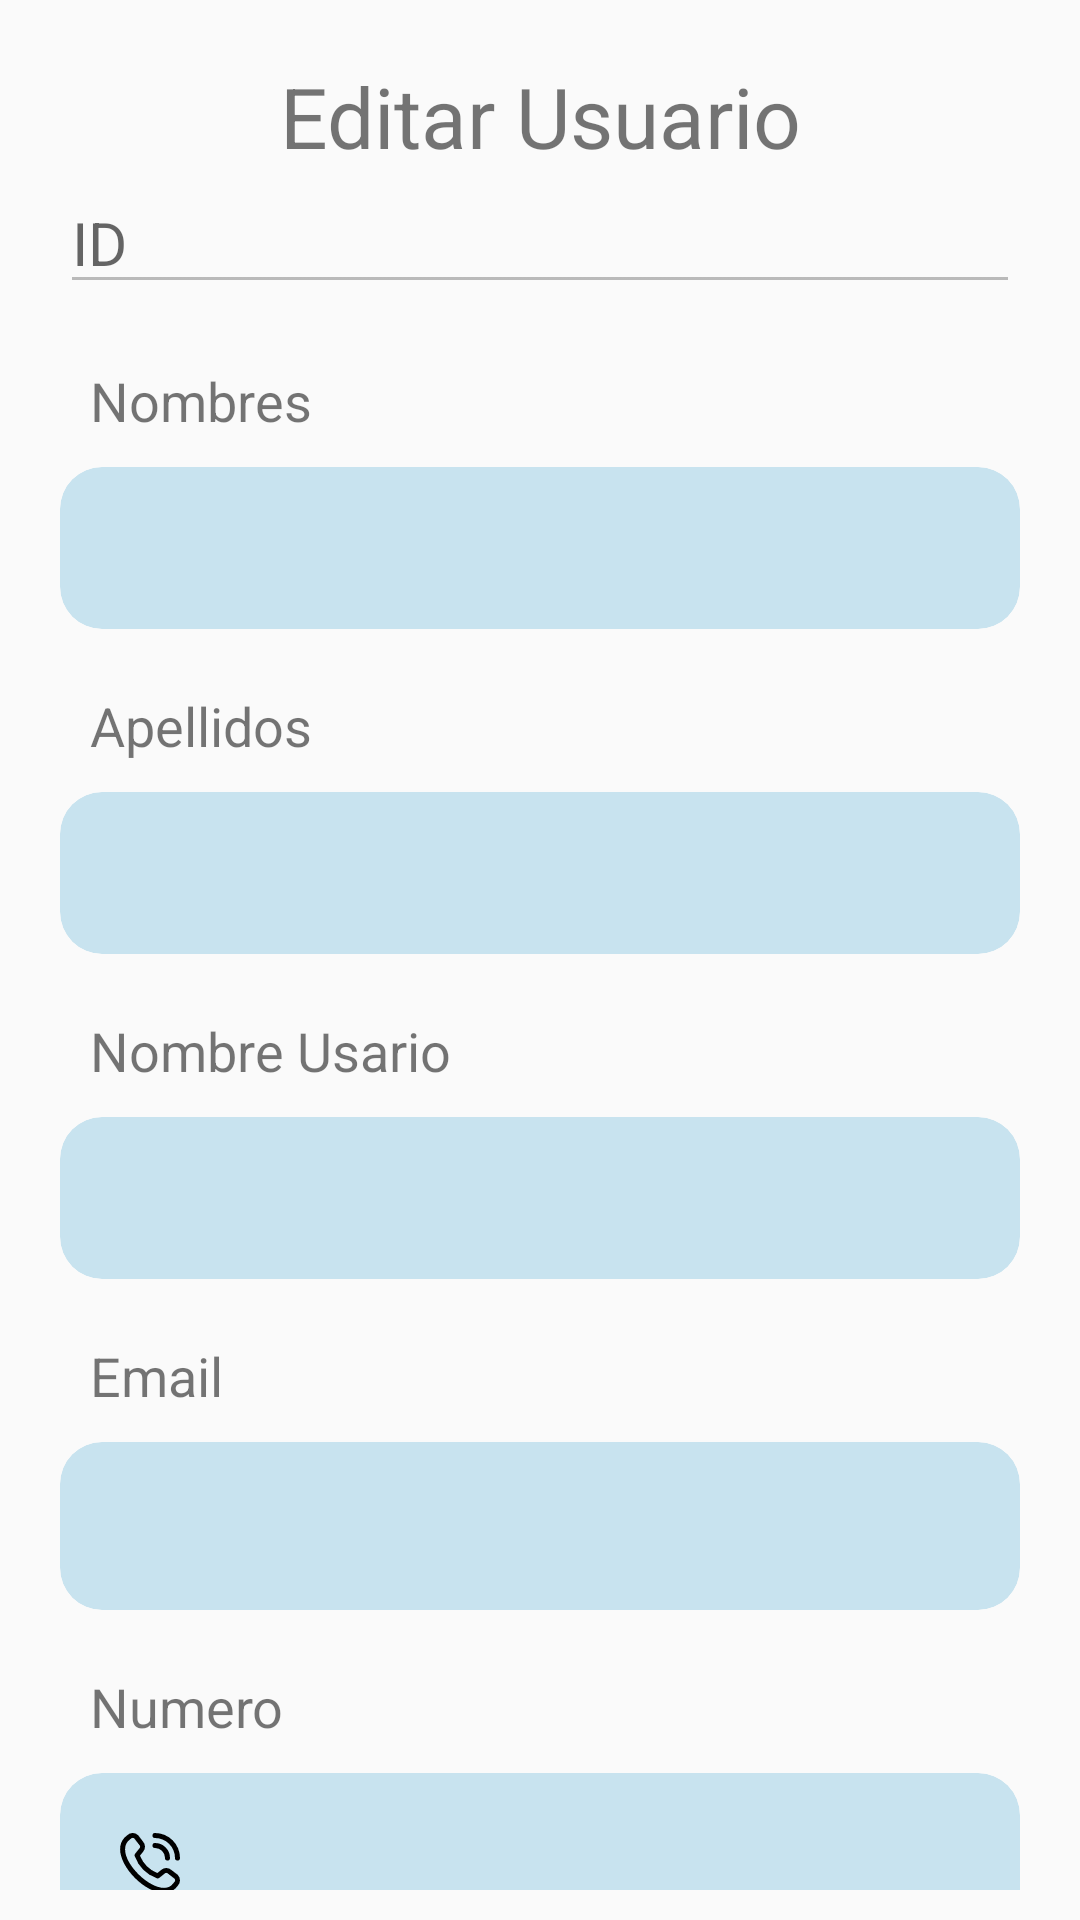

The Android layout XML behind this screen, and the referenced resources:
<!-- AndroidManifest.xml: application theme Theme.AppCompat.Light.NoActionBar -->
<!-- res/layout/activity_editar.xml -->
<?xml version="1.0" encoding="utf-8"?>
<androidx.constraintlayout.widget.ConstraintLayout xmlns:android="http://schemas.android.com/apk/res/android"
    xmlns:app="http://schemas.android.com/apk/res-auto"
    xmlns:tools="http://schemas.android.com/tools"
    android:layout_width="match_parent"
    android:orientation="vertical"
    android:gravity="center"
    android:padding="10dp"
    android:layout_height="match_parent"
    tools:context=".usuarios.editar">

    <TextView
        android:id="@+id/textView40"
        android:layout_width="match_parent"
        android:layout_height="wrap_content"
        android:layout_marginStart="10dp"
        android:layout_marginTop="10dp"
        android:layout_marginEnd="10dp"
        android:gravity="center"
        android:text="Editar Usuario"
        android:textSize="28sp"
        app:layout_constraintEnd_toEndOf="parent"
        app:layout_constraintStart_toStartOf="parent"
        app:layout_constraintTop_toTopOf="parent" />


    <EditText
        android:id="@+id/id"
        android:layout_width="match_parent"
        android:layout_height="wrap_content"
        android:layout_marginStart="10dp"
        android:layout_marginEnd="10dp"
        android:enabled="false"
        android:hint="ID"
        android:textSize="20sp"
        app:layout_constraintEnd_toEndOf="parent"
        app:layout_constraintStart_toStartOf="parent"
        app:layout_constraintTop_toBottomOf="@+id/textView40" />

    <TextView
        android:id="@+id/textView41"
        android:layout_width="wrap_content"
        android:layout_height="wrap_content"
        android:layout_marginStart="20dp"
        android:layout_marginTop="20dp"
        android:text="Nombres"
        android:textSize="18sp"
        app:layout_constraintStart_toStartOf="parent"
        app:layout_constraintTop_toBottomOf="@+id/id" />

    <TextView
        android:id="@+id/textView44"
        android:layout_width="wrap_content"
        android:layout_height="wrap_content"
        android:layout_marginStart="20dp"
        android:layout_marginTop="20dp"
        android:text="Apellidos"
        android:textSize="18sp"
        app:layout_constraintStart_toStartOf="parent"
        app:layout_constraintTop_toBottomOf="@+id/cardView10" />

    <TextView
        android:id="@+id/textView45"
        android:layout_width="wrap_content"
        android:layout_height="wrap_content"
        android:layout_marginStart="20dp"
        android:layout_marginTop="20dp"
        android:text="Nombre Usario"
        android:textSize="18sp"
        app:layout_constraintStart_toStartOf="parent"
        app:layout_constraintTop_toBottomOf="@+id/cardView11" />

    <TextView
        android:id="@+id/textView46"
        android:layout_width="wrap_content"
        android:layout_height="wrap_content"
        android:layout_marginStart="20dp"
        android:layout_marginTop="20dp"
        android:text="Email"
        android:textSize="18sp"
        app:layout_constraintStart_toStartOf="parent"
        app:layout_constraintTop_toBottomOf="@+id/cardView12" />

    <TextView
        android:id="@+id/textView47"
        android:layout_width="wrap_content"
        android:layout_height="wrap_content"
        android:layout_marginStart="20dp"
        android:layout_marginTop="20dp"
        android:text="Numero "
        android:textSize="18sp"
        app:layout_constraintStart_toStartOf="parent"
        app:layout_constraintTop_toBottomOf="@+id/cardView13" />

    <androidx.cardview.widget.CardView
        android:id="@+id/cardView10"
        android:layout_width="match_parent"
        android:layout_height="54dp"
        android:layout_marginStart="10dp"
        android:layout_marginTop="10dp"
        android:layout_marginEnd="10dp"
        app:cardBackgroundColor="#C8E3EF"
        app:cardCornerRadius="14dp"
        app:cardElevation="0dp"
        app:layout_constraintEnd_toEndOf="parent"
        app:layout_constraintStart_toStartOf="parent"
        app:layout_constraintTop_toBottomOf="@+id/textView41">

        <EditText
            android:id="@+id/nombre"
            android:layout_width="match_parent"
            android:layout_height="match_parent"
            android:backgroundTint="#00FFFFFF"
            android:inputType="textPersonName"
            android:paddingStart="20dp"
            android:textColor="#2C2C2C"
            android:textSize="20sp" />

    </androidx.cardview.widget.CardView>

    <androidx.cardview.widget.CardView
        android:id="@+id/cardView11"
        android:layout_width="match_parent"
        android:layout_height="54dp"
        android:layout_marginStart="10dp"
        android:layout_marginTop="10dp"
        android:layout_marginEnd="10dp"
        app:cardBackgroundColor="#C8E3EF"
        app:cardCornerRadius="14dp"
        app:cardElevation="0dp"
        app:layout_constraintEnd_toEndOf="parent"
        app:layout_constraintStart_toStartOf="parent"
        app:layout_constraintTop_toBottomOf="@+id/textView44">

        <EditText
            android:id="@+id/apellidos"
            android:layout_width="match_parent"
            android:layout_height="match_parent"
            android:backgroundTint="#00FFFFFF"
            android:inputType="textPersonName"
            android:paddingStart="20dp"
            android:textColor="#373737"
            android:textSize="20sp" />

    </androidx.cardview.widget.CardView>

    <androidx.cardview.widget.CardView
        android:id="@+id/cardView12"
        android:layout_width="match_parent"
        android:layout_height="54dp"
        android:layout_marginStart="10dp"
        android:layout_marginTop="10dp"
        android:layout_marginEnd="10dp"
        app:cardBackgroundColor="#C8E3EF"
        app:cardCornerRadius="14dp"
        app:cardElevation="0dp"
        app:layout_constraintEnd_toEndOf="parent"
        app:layout_constraintStart_toStartOf="parent"
        app:layout_constraintTop_toBottomOf="@+id/textView45">

        <EditText
            android:id="@+id/nombreusuario"
            android:layout_width="match_parent"
            android:layout_height="match_parent"
            android:backgroundTint="#00FFFFFF"
            android:inputType="textPersonName"
            android:paddingStart="20dp"
            android:textSize="20sp" />

    </androidx.cardview.widget.CardView>

    <androidx.cardview.widget.CardView
        android:id="@+id/cardView13"
        android:layout_width="match_parent"
        android:layout_height="56dp"
        android:layout_marginStart="10dp"
        android:layout_marginTop="10dp"
        android:layout_marginEnd="10dp"
        app:cardBackgroundColor="#C8E3EF"
        app:cardCornerRadius="14dp"
        app:cardElevation="0dp"
        app:layout_constraintEnd_toEndOf="parent"
        app:layout_constraintStart_toStartOf="parent"
        app:layout_constraintTop_toBottomOf="@+id/textView46">

        <ImageView
            android:id="@+id/iconoemail"
            android:layout_width="20dp"
            android:layout_height="30dp"
            android:layout_marginLeft="20dp"
            android:layout_marginTop="15dp"
            app:srcCompat="@drawable/ic_envelope" />

        <EditText
            android:id="@+id/email"
            android:layout_width="match_parent"
            android:layout_height="match_parent"
            android:backgroundTint="#00FFFFFF"
            android:inputType="textEmailAddress"
            android:paddingStart="60dp"
            android:textSize="20sp" />

    </androidx.cardview.widget.CardView>

    <androidx.cardview.widget.CardView
        android:id="@+id/cardView14"
        android:layout_width="match_parent"
        android:layout_height="56dp"
        android:layout_marginStart="10dp"
        android:layout_marginTop="10dp"
        android:layout_marginEnd="10dp"
        app:cardBackgroundColor="#C8E3EF"
        app:cardCornerRadius="14dp"
        app:cardElevation="0dp"
        app:layout_constraintEnd_toEndOf="parent"
        app:layout_constraintStart_toStartOf="parent"
        app:layout_constraintTop_toBottomOf="@+id/textView47">

        <ImageView
            android:id="@+id/icononumber"
            android:layout_width="20dp"
            android:layout_height="30dp"
            android:layout_marginLeft="20dp"
            android:layout_marginTop="15dp"
            app:srcCompat="@drawable/ic_phone_call" />

        <EditText
            android:id="@+id/numero_telefono"
            android:layout_width="match_parent"
            android:layout_height="match_parent"
            android:layout_marginStart="60dp"
            android:backgroundTint="#00FFFFFF"
            android:inputType="textPersonName"
            android:textSize="20sp"
            app:layout_constraintStart_toEndOf="@+id/txtnumber" />

    </androidx.cardview.widget.CardView>

    <Button

        android:layout_width="match_parent"
        android:layout_height="50dp"
        android:layout_marginStart="60dp"
        android:layout_marginTop="21dp"
        android:layout_marginEnd="60dp"
        android:background="@drawable/disenobotones"
        android:onClick="actualizar"
        android:text="Actualizar"
        android:textColor="@android:color/white"
        android:textSize="18sp"
        app:layout_constraintBottom_toBottomOf="parent"
        app:layout_constraintEnd_toEndOf="parent"
        app:layout_constraintStart_toStartOf="parent"
        app:layout_constraintTop_toBottomOf="@+id/cardView14" />
</androidx.constraintlayout.widget.ConstraintLayout>
<!-- resources referenced by this layout -->
<resources>
  <!-- drawable disenobotones (drawable) -->
  <?xml version="1.0" encoding="utf-8"?>
  <shape  xmlns:android="http://schemas.android.com/apk/res/android">
  
      <corners android:radius="40dp"></corners>
  
      <solid android:color="#4CAF50"></solid>
  
  
  
  
  
  
  </shape>
  <!-- drawable ic_phone_call (drawable) -->
  <vector xmlns:android="http://schemas.android.com/apk/res/android"
      android:width="22dp"
      android:height="22dp"
      android:viewportWidth="24"
      android:viewportHeight="24">
    <path
        android:fillColor="#FF000000"
        android:pathData="M13,1a1,1 0,0 1,1 -1A10.011,10.011 0,0 1,24 10a1,1 0,0 1,-2 0,8.009 8.009,0 0,0 -8,-8A1,1 0,0 1,13 1ZM14,6a4,4 0,0 1,4 4,1 1,0 0,0 2,0 6.006,6.006 0,0 0,-6 -6,1 1,0 0,0 0,2ZM23.093,16.739a3.1,3.1 0,0 1,0 4.378l-0.91,1.049c-8.19,7.841 -28.12,-12.084 -20.4,-20.3l1.15,-1A3.081,3.081 0,0 1,7.26 0.906c0.031,0.031 1.884,2.438 1.884,2.438a3.1,3.1 0,0 1,-0.007 4.282L7.979,9.082a12.781,12.781 0,0 0,6.931 6.945l1.465,-1.165a3.1,3.1 0,0 1,4.281 -0.006S23.062,16.708 23.093,16.739ZM21.717,18.193s-2.393,-1.841 -2.424,-1.872a1.1,1.1 0,0 0,-1.549 0c-0.027,0.028 -2.044,1.635 -2.044,1.635a1,1 0,0 1,-0.979 0.152A15.009,15.009 0,0 1,5.9 9.3a1,1 0,0 1,0.145 -1S7.652,6.282 7.679,6.256a1.1,1.1 0,0 0,0 -1.549c-0.031,-0.03 -1.872,-2.425 -1.872,-2.425a1.1,1.1 0,0 0,-1.51 0.039l-1.15,1C-2.495,10.105 14.776,26.418 20.721,20.8l0.911,-1.05A1.121,1.121 0,0 0,21.717 18.193Z"/>
  </vector>
</resources>
